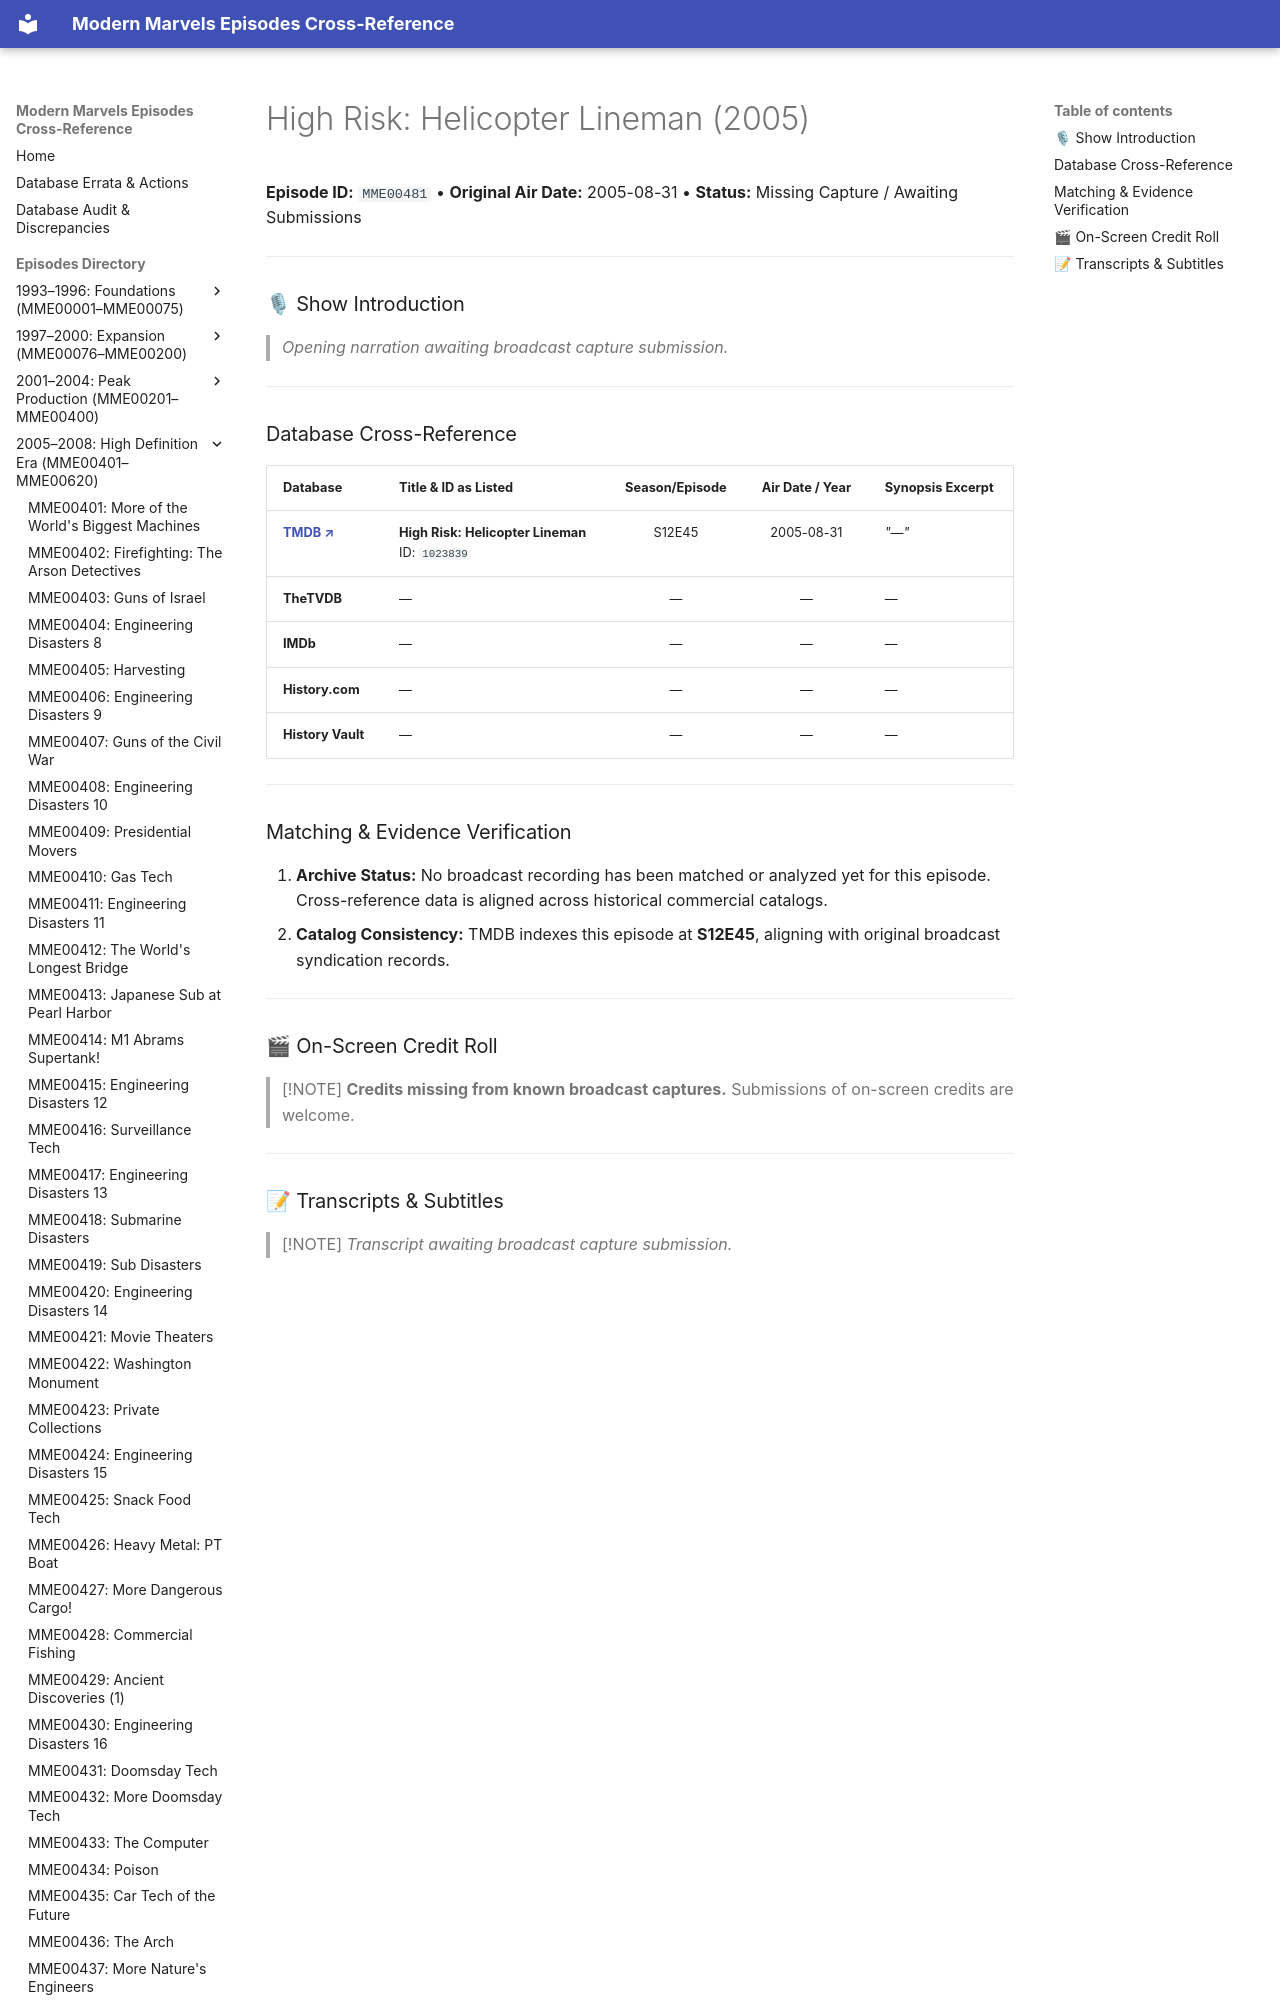

repository: ModernMarvelsFan/ModernMarvels · page: episodes/MME00481/index.html · generator: mkdocs

# High Risk: Helicopter Lineman (2005)

**Episode ID:** `MME00481` • **Original Air Date:** 2005-08-31 • **Status:** Missing Capture / Awaiting Submissions

---

### 🎙 Show Introduction

> *Opening narration awaiting broadcast capture submission.*

---
